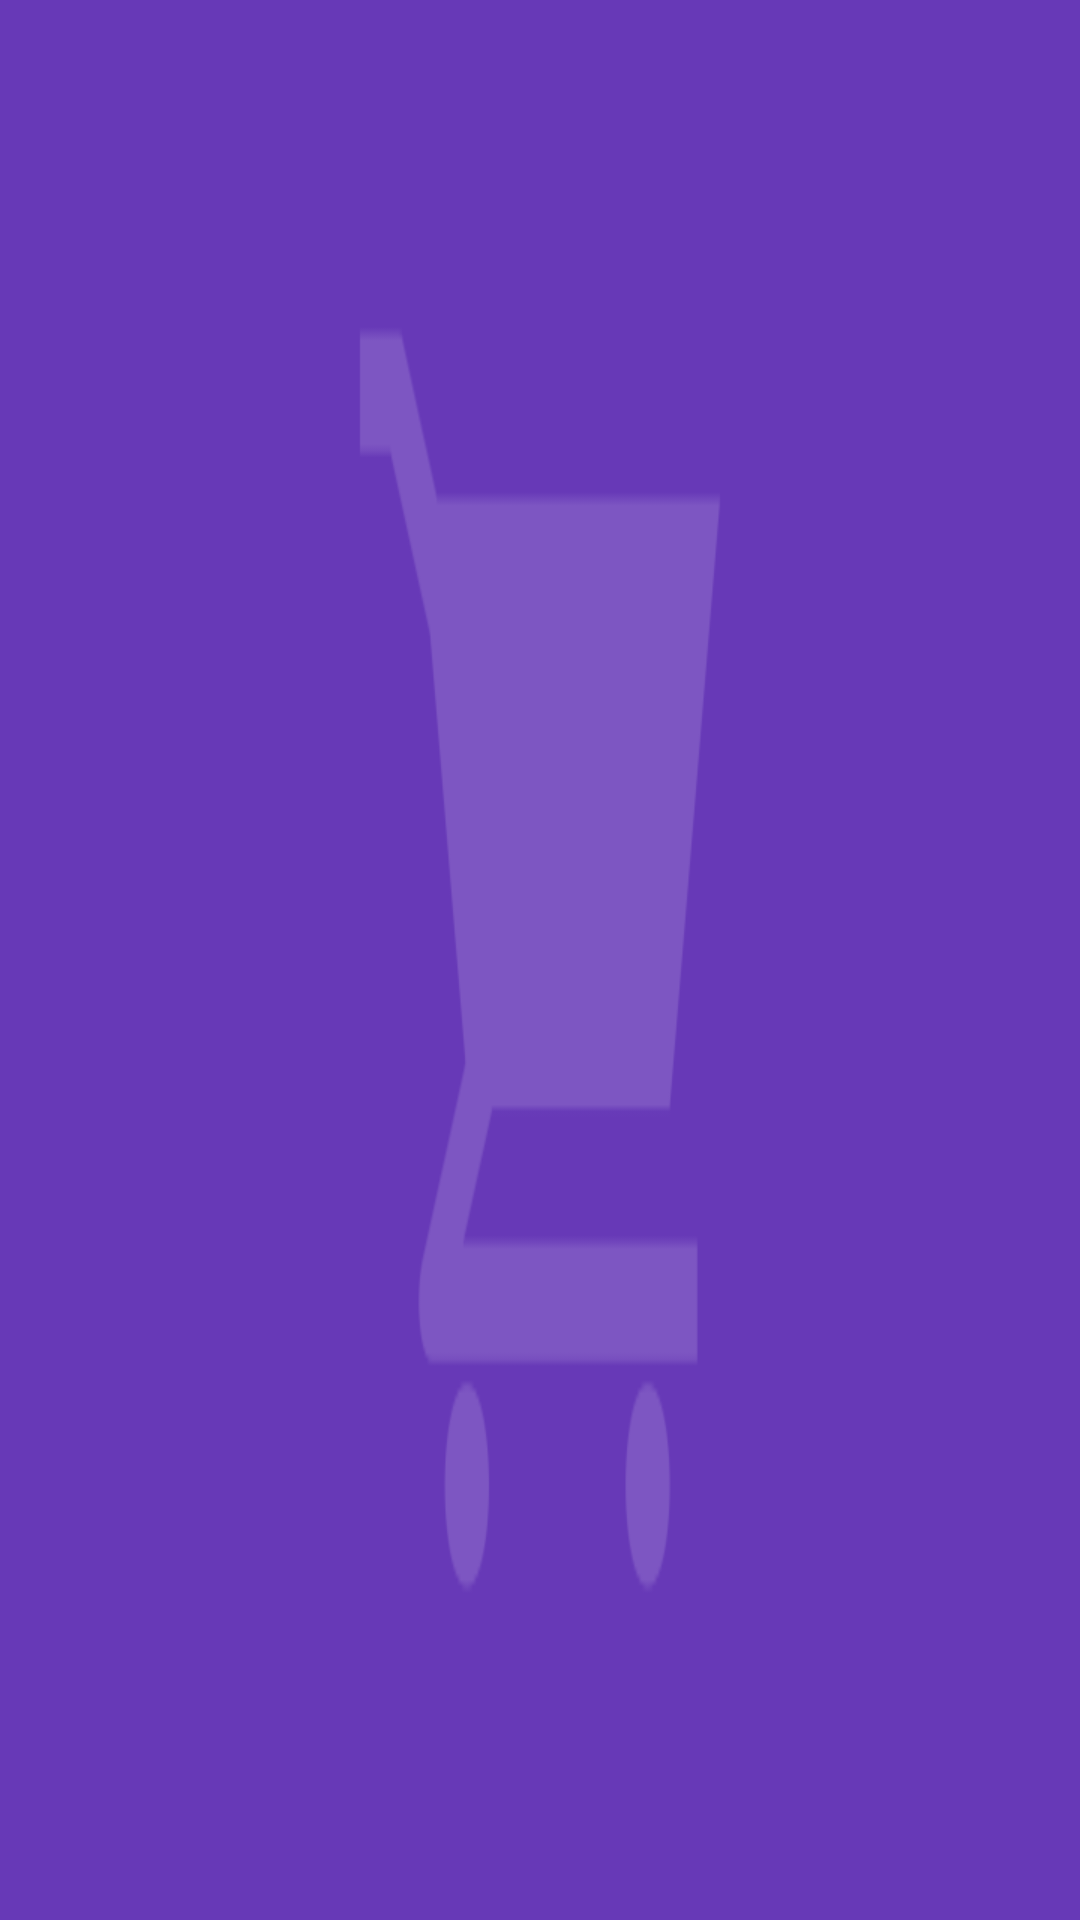

Write the Android layout XML for this screen, with the resource values it uses.
<!-- AndroidManifest.xml: application theme MyMaterialTheme -->
<!-- res/layout/toolbar1.xml -->
<?xml version="1.0" encoding="utf-8"?>
<android.support.v7.widget.Toolbar xmlns:android="http://schemas.android.com/apk/res/android"
xmlns:local="http://schemas.android.com/apk/res-auto"
android:id="@+id/toolbar"
android:layout_width="match_parent"
android:layout_height="140sp"
android:minHeight="?attr/actionBarSize"
android:background="@drawable/toolbar1"
local:theme="@style/ThemeOverlay.AppCompat.Dark.ActionBar"
local:popupTheme="@style/ThemeOverlay.AppCompat.Light" />
<!-- resources referenced by this layout -->
<resources>
  <!-- drawable toolbar1: png bitmap (drawable, 5910 bytes) -->
  <style name="MyMaterialTheme" parent="MyMaterialTheme.Base">
  
      </style>
  <style name="MyMaterialTheme.Base" parent="Theme.AppCompat.Light.DarkActionBar">
          <item name="windowNoTitle">true</item>
          <item name="windowActionBar">false</item>
          <item name="colorPrimary">@color/colorPrimary</item>
          <item name="colorPrimaryDark">@color/colorPrimaryDark</item>
          <item name="colorAccent">@color/colorAccent</item>
      </style>
  <color name="colorPrimary">#673ab7</color>
  <color name="colorPrimaryDark">#512DA8</color>
  <color name="colorAccent">#8C9EFF</color>
</resources>
